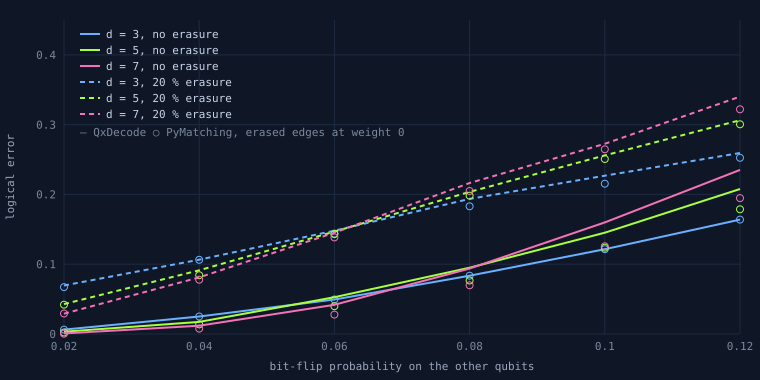

The data file committed next to this chart (first rows):
d, erasure, flip, shots, seed, qxdecode_failures, pymatching_failures, qxdecode_logical, pymatching_logical, qxdecode_err, pymatching_err
3, 0.0, 0.02, 20000, 53000, 125, 125, 0.00625, 0.00625, 0.0005573, 0.0005573
3, 0.0, 0.04, 20000, 53001, 503, 503, 0.02515, 0.02515, 0.001107, 0.001107
3, 0.0, 0.06, 20000, 53002, 989, 989, 0.04945, 0.04945, 0.001533, 0.001533
3, 0.0, 0.08, 20000, 53003, 1672, 1672, 0.0836, 0.0836, 0.001957, 0.001957
3, 0.0, 0.1, 20000, 53004, 2431, 2431, 0.1216, 0.1216, 0.002311, 0.002311
3, 0.0, 0.12, 20000, 53005, 3280, 3280, 0.164, 0.164, 0.002618, 0.002618
5, 0.0, 0.02, 20000, 55000, 65, 44, 0.00325, 0.0022, 0.0004025, 0.0003313
5, 0.0, 0.04, 20000, 55001, 346, 276, 0.0173, 0.0138, 0.000922, 0.0008249
5, 0.0, 0.06, 20000, 55002, 1056, 796, 0.0528, 0.0398, 0.001581, 0.001382
5, 0.0, 0.08, 20000, 55003, 1899, 1533, 0.09495, 0.07665, 0.002073, 0.001881
5, 0.0, 0.1, 20000, 55004, 2904, 2474, 0.1452, 0.1237, 0.002491, 0.002328
5, 0.0, 0.12, 20000, 55005, 4155, 3574, 0.2077, 0.1787, 0.002869, 0.002709
7, 0.0, 0.02, 20000, 57000, 18, 10, 0.0009, 0.0005, 0.000212, 0.0001581
7, 0.0, 0.04, 20000, 57001, 239, 156, 0.01195, 0.0078, 0.0007683, 0.0006221
7, 0.0, 0.06, 20000, 57002, 838, 557, 0.0419, 0.02785, 0.001417, 0.001163
7, 0.0, 0.08, 20000, 57003, 1876, 1396, 0.0938, 0.0698, 0.002062, 0.001802
7, 0.0, 0.1, 20000, 57004, 3198, 2515, 0.1599, 0.1258, 0.002592, 0.002345
7, 0.0, 0.12, 20000, 57005, 4703, 3896, 0.2351, 0.1948, 0.002999, 0.0028
3, 0.1, 0.02, 20000, 53100, 716, 674, 0.0358, 0.0337, 0.001314, 0.001276
3, 0.1, 0.04, 20000, 53101, 1415, 1310, 0.07075, 0.0655, 0.001813, 0.001749
3, 0.1, 0.06, 20000, 53102, 2128, 2005, 0.1064, 0.1003, 0.00218, 0.002124
3, 0.1, 0.08, 20000, 53103, 2950, 2781, 0.1475, 0.1391, 0.002507, 0.002447
3, 0.1, 0.1, 20000, 53104, 3701, 3539, 0.185, 0.1769, 0.002746, 0.002699
3, 0.1, 0.12, 20000, 53105, 4338, 4212, 0.2169, 0.2106, 0.002914, 0.002883
5, 0.1, 0.02, 20000, 55100, 337, 313, 0.01685, 0.01565, 0.0009101, 0.0008776
5, 0.1, 0.04, 20000, 55101, 1004, 952, 0.0502, 0.0476, 0.001544, 0.001506
5, 0.1, 0.06, 20000, 55102, 1913, 1791, 0.09565, 0.08955, 0.00208, 0.002019
5, 0.1, 0.08, 20000, 55103, 2950, 2731, 0.1475, 0.1366, 0.002507, 0.002428
5, 0.1, 0.1, 20000, 55104, 4037, 3903, 0.2019, 0.1951, 0.002838, 0.002802
5, 0.1, 0.12, 20000, 55105, 5244, 5006, 0.2622, 0.2503, 0.00311, 0.003063
7, 0.1, 0.02, 20000, 57100, 163, 160, 0.00815, 0.008, 0.0006358, 0.0006299
7, 0.1, 0.04, 20000, 57101, 785, 694, 0.03925, 0.0347, 0.001373, 0.001294
7, 0.1, 0.06, 20000, 57102, 1811, 1541, 0.09055, 0.07705, 0.002029, 0.001886
7, 0.1, 0.08, 20000, 57103, 2955, 2717, 0.1477, 0.1358, 0.002509, 0.002423
7, 0.1, 0.1, 20000, 57104, 4487, 4098, 0.2243, 0.2049, 0.00295, 0.002854
7, 0.1, 0.12, 20000, 57105, 5683, 5357, 0.2842, 0.2678, 0.003189, 0.003131
3, 0.2, 0.02, 20000, 53200, 1390, 1343, 0.0695, 0.06715, 0.001798, 0.00177
3, 0.2, 0.04, 20000, 53201, 2130, 2128, 0.1065, 0.1064, 0.002181, 0.00218
3, 0.2, 0.06, 20000, 53202, 2962, 2879, 0.1481, 0.1439, 0.002512, 0.002482
3, 0.2, 0.08, 20000, 53203, 3871, 3660, 0.1935, 0.183, 0.002794, 0.002734
3, 0.2, 0.1, 20000, 53204, 4537, 4309, 0.2268, 0.2155, 0.002961, 0.002907
3, 0.2, 0.12, 20000, 53205, 5189, 5050, 0.2595, 0.2525, 0.003099, 0.003072
5, 0.2, 0.02, 20000, 55200, 856, 841, 0.0428, 0.04205, 0.001431, 0.001419
5, 0.2, 0.04, 20000, 55201, 1827, 1684, 0.09135, 0.0842, 0.002037, 0.001964
5, 0.2, 0.06, 20000, 55202, 2936, 2864, 0.1468, 0.1432, 0.002502, 0.002477
5, 0.2, 0.08, 20000, 55203, 4073, 3963, 0.2036, 0.1981, 0.002848, 0.002819
5, 0.2, 0.1, 20000, 55204, 5120, 5017, 0.256, 0.2509, 0.003086, 0.003065
5, 0.2, 0.12, 20000, 55205, 6127, 6011, 0.3064, 0.3005, 0.00326, 0.003242
7, 0.2, 0.02, 20000, 57200, 582, 587, 0.0291, 0.02935, 0.001189, 0.001193
7, 0.2, 0.04, 20000, 57201, 1621, 1555, 0.08105, 0.07775, 0.00193, 0.001893
7, 0.2, 0.06, 20000, 57202, 2903, 2768, 0.1452, 0.1384, 0.002491, 0.002442
7, 0.2, 0.08, 20000, 57203, 4327, 4099, 0.2163, 0.2049, 0.002912, 0.002854
7, 0.2, 0.1, 20000, 57204, 5453, 5295, 0.2727, 0.2647, 0.003149, 0.00312
7, 0.2, 0.12, 20000, 57205, 6804, 6441, 0.3402, 0.3221, 0.00335, 0.003304
